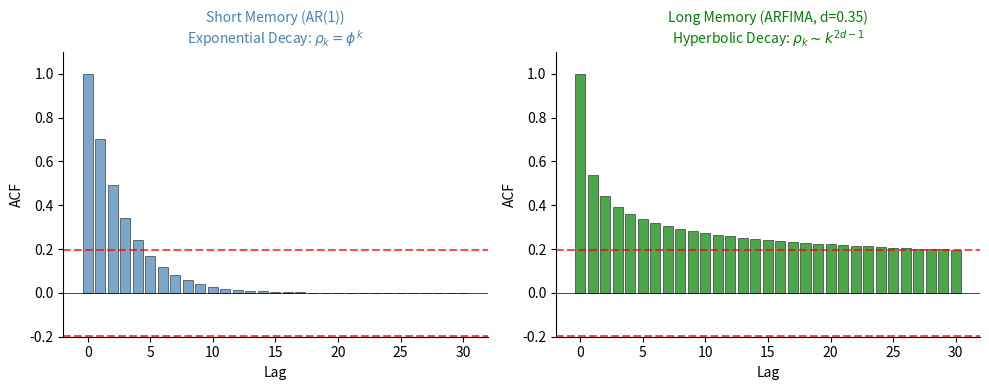
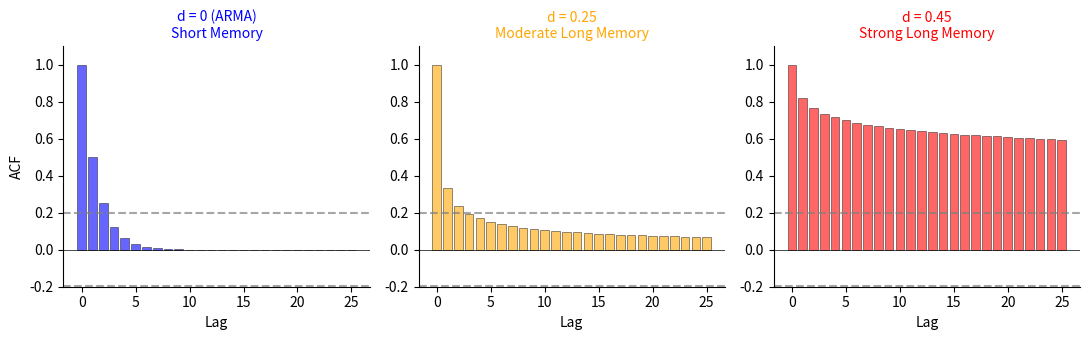
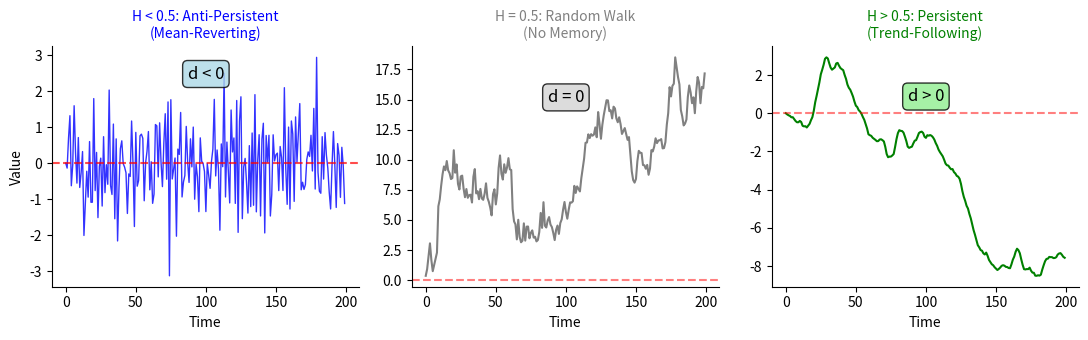
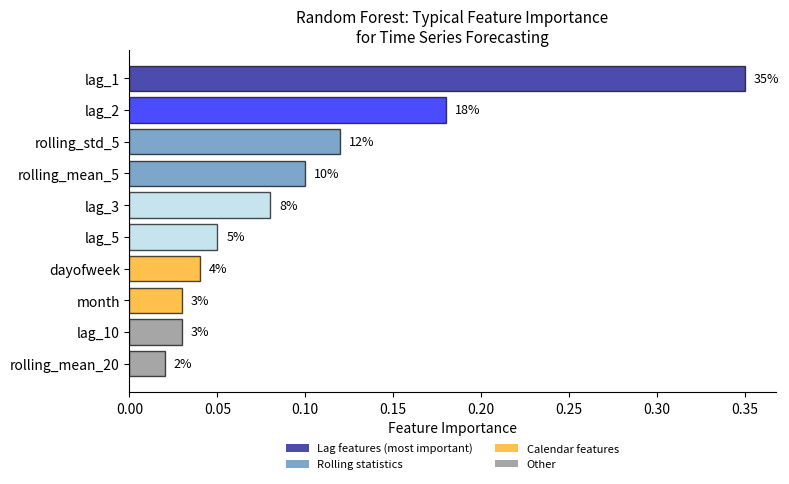
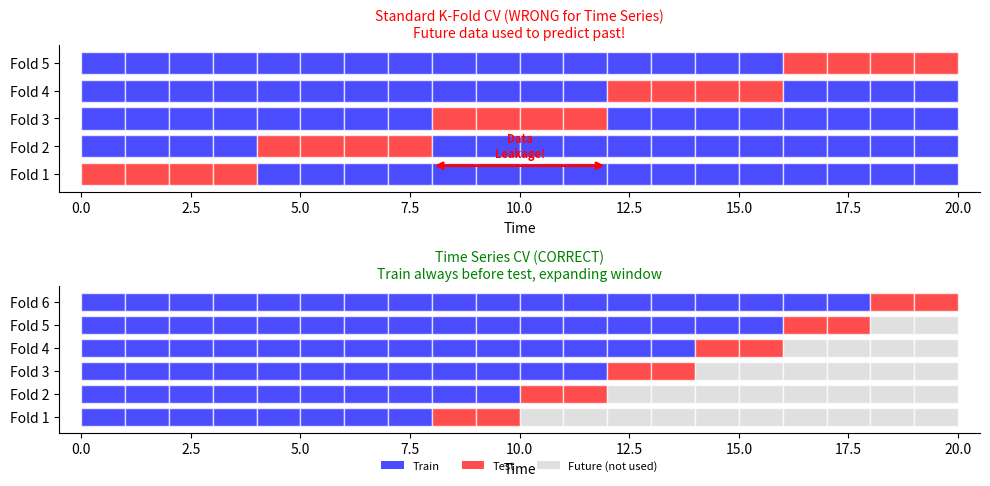
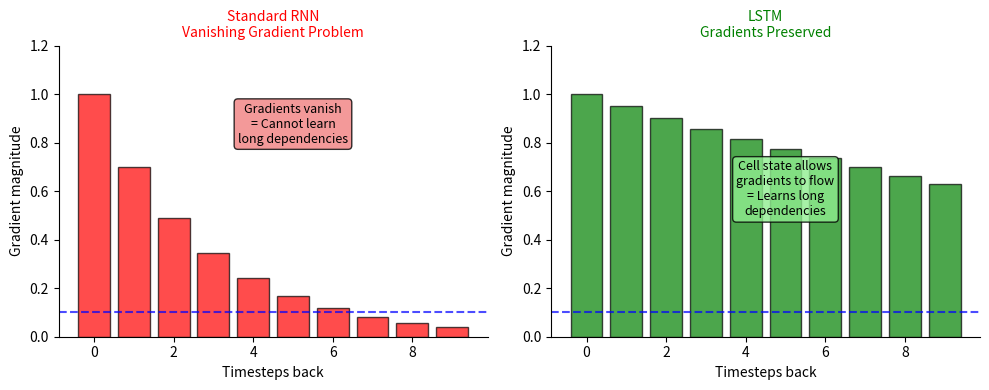
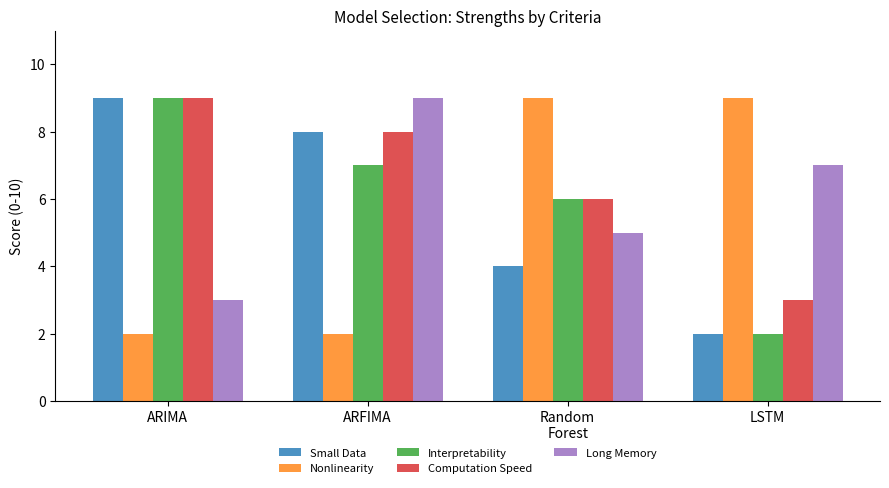
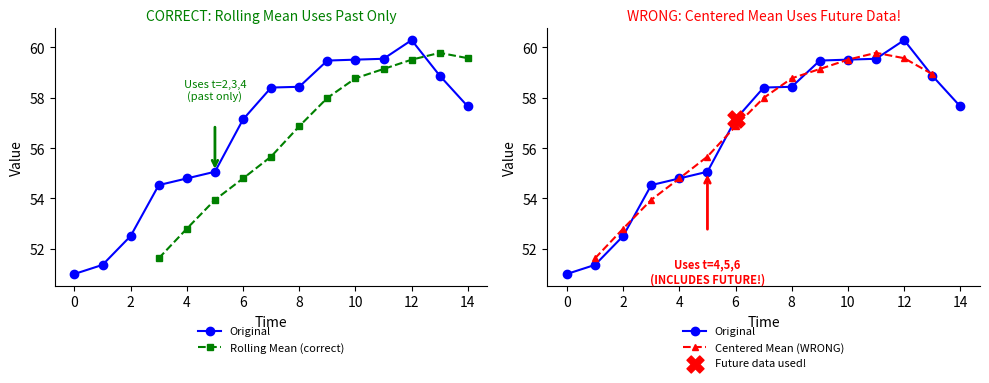
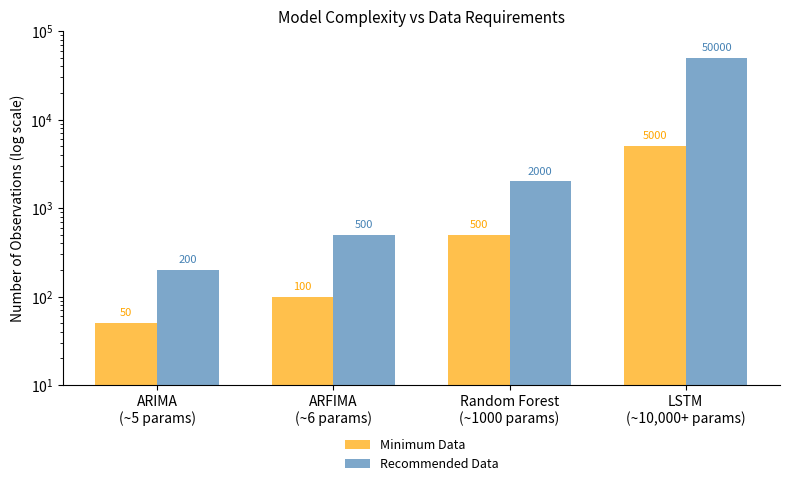
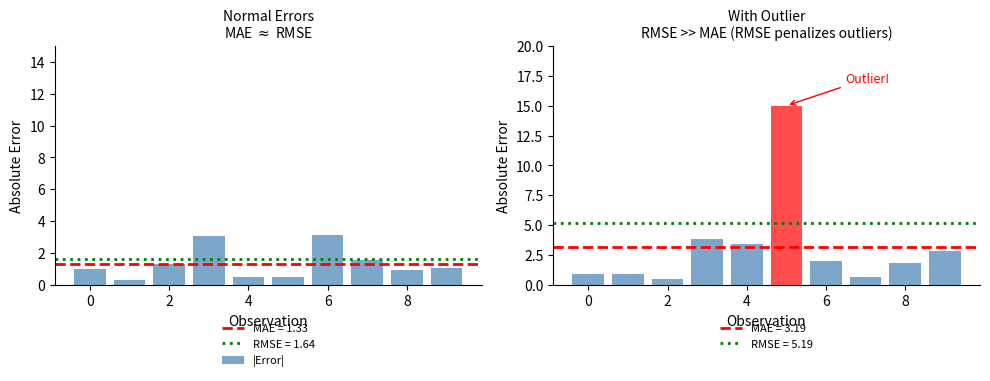

The matplotlib source for these figures, in order:
#!/usr/bin/env python3
"""
Generate charts for Chapter 8 lecture quiz answers
Modern Extensions: ARFIMA, Random Forest, LSTM
Time Series Analysis Course
"""

import numpy as np
import matplotlib.pyplot as plt
import os

# Set style for transparent backgrounds
plt.rcParams['font.size'] = 10
plt.rcParams['axes.titlesize'] = 12
plt.rcParams['axes.labelsize'] = 10
plt.rcParams['figure.facecolor'] = 'none'
plt.rcParams['axes.facecolor'] = 'none'
plt.rcParams['savefig.facecolor'] = 'none'
plt.rcParams['savefig.transparent'] = True
plt.rcParams['axes.grid'] = False
plt.rcParams['axes.spines.top'] = False
plt.rcParams['axes.spines.right'] = False

# Output directory
output_dir = 'charts'
os.makedirs(output_dir, exist_ok=True)

def save_fig(name):
    plt.savefig(f'{output_dir}/{name}.pdf', format='pdf', bbox_inches='tight',
                transparent=True, dpi=150)
    plt.close()
    print(f"  Created {name}.pdf")

# =============================================================================
# CHAPTER 8: Modern Extensions Quiz Charts
# =============================================================================
print("Chapter 8: Modern Extensions Quiz Charts")

# Quiz 1: Long Memory - ACF decay comparison
def ch8_quiz1_long_memory():
    """Compare ACF decay: short memory vs long memory"""
    fig, axes = plt.subplots(1, 2, figsize=(10, 4))
    fig.patch.set_alpha(0)
    for _a in np.array(axes).flatten(): _a.patch.set_alpha(0)

    lags = np.arange(0, 31)

    # Short memory (AR(1)) - exponential decay
    phi = 0.7
    acf_short = phi ** lags

    axes[0].bar(lags, acf_short, color='steelblue', alpha=0.7, edgecolor='black', linewidth=0.5)
    axes[0].axhline(y=1.96/np.sqrt(100), color='red', linestyle='--', alpha=0.7)
    axes[0].axhline(y=-1.96/np.sqrt(100), color='red', linestyle='--', alpha=0.7)
    axes[0].axhline(y=0, color='black', linewidth=0.5)
    axes[0].set_xlabel('Lag')
    axes[0].set_ylabel('ACF')
    axes[0].set_title('Short Memory (AR(1))\nExponential Decay: $\\rho_k = \\phi^k$', fontsize=10, color='steelblue')
    axes[0].set_ylim(-0.2, 1.1)

    # Long memory (ARFIMA) - hyperbolic decay
    d = 0.35
    # Approximate ACF for ARFIMA: rho_k ~ C * k^(2d-1)
    acf_long = np.ones(31)
    for k in range(1, 31):
        acf_long[k] = np.prod([(j - 1 + d) / (j - d) for j in range(1, k + 1)])

    axes[1].bar(lags, acf_long, color='green', alpha=0.7, edgecolor='black', linewidth=0.5)
    axes[1].axhline(y=1.96/np.sqrt(100), color='red', linestyle='--', alpha=0.7)
    axes[1].axhline(y=-1.96/np.sqrt(100), color='red', linestyle='--', alpha=0.7)
    axes[1].axhline(y=0, color='black', linewidth=0.5)
    axes[1].set_xlabel('Lag')
    axes[1].set_ylabel('ACF')
    axes[1].set_title('Long Memory (ARFIMA, d=0.35)\nHyperbolic Decay: $\\rho_k \\sim k^{2d-1}$', fontsize=10, color='green')
    axes[1].set_ylim(-0.2, 1.1)

    plt.tight_layout()
    save_fig('ch8_quiz1_long_memory')

ch8_quiz1_long_memory()


# Quiz 2: ARFIMA parameter d interpretation
def ch8_quiz2_arfima_d():
    """Show effect of different d values on ACF"""
    fig, axes = plt.subplots(1, 3, figsize=(11, 3.5))
    fig.patch.set_alpha(0)
    for _a in np.array(axes).flatten(): _a.patch.set_alpha(0)

    lags = np.arange(0, 26)

    d_values = [0.0, 0.25, 0.45]
    titles = ['d = 0 (ARMA)\nShort Memory', 'd = 0.25\nModerate Long Memory', 'd = 0.45\nStrong Long Memory']
    colors = ['blue', 'orange', 'red']

    for ax, d, title, color in zip(axes, d_values, titles, colors):
        if d == 0:
            # AR(1) with phi = 0.5
            acf = 0.5 ** lags
        else:
            # ARFIMA ACF approximation
            acf = np.ones(26)
            for k in range(1, 26):
                acf[k] = np.prod([(j - 1 + d) / (j - d) for j in range(1, k + 1)])

        ax.bar(lags, acf, color=color, alpha=0.6, edgecolor='black', linewidth=0.5)
        ax.axhline(y=0.196, color='gray', linestyle='--', alpha=0.7, label='95% CI')
        ax.axhline(y=-0.196, color='gray', linestyle='--', alpha=0.7)
        ax.axhline(y=0, color='black', linewidth=0.5)
        ax.set_xlabel('Lag')
        ax.set_title(title, fontsize=10, color=color)
        ax.set_ylim(-0.2, 1.1)

    axes[0].set_ylabel('ACF')

    plt.tight_layout()
    save_fig('ch8_quiz2_arfima_d')

ch8_quiz2_arfima_d()


# Quiz 3: Hurst exponent interpretation
def ch8_quiz3_hurst():
    """Visualize Hurst exponent and its interpretation"""
    np.random.seed(42)
    fig, axes = plt.subplots(1, 3, figsize=(11, 3.5))
    fig.patch.set_alpha(0)
    for _a in np.array(axes).flatten(): _a.patch.set_alpha(0)

    n = 200

    # H < 0.5: Anti-persistent (mean reverting)
    # Simulate by alternating signs
    eps = np.random.normal(0, 1, n)
    anti_persistent = np.zeros(n)
    for t in range(1, n):
        anti_persistent[t] = -0.3 * anti_persistent[t-1] + eps[t]

    axes[0].plot(anti_persistent, 'b-', linewidth=1, alpha=0.8)
    axes[0].axhline(y=0, color='red', linestyle='--', alpha=0.7)
    axes[0].set_xlabel('Time')
    axes[0].set_ylabel('Value')
    axes[0].set_title('H < 0.5: Anti-Persistent\n(Mean-Reverting)', fontsize=10, color='blue')
    axes[0].text(100, max(anti_persistent)*0.8, 'd < 0', fontsize=12,
                 bbox=dict(boxstyle='round', facecolor='lightblue', alpha=0.8), ha='center')

    # H = 0.5: Random Walk
    random_walk = np.cumsum(np.random.normal(0, 1, n))

    axes[1].plot(random_walk, 'gray', linewidth=1.5)
    axes[1].axhline(y=0, color='red', linestyle='--', alpha=0.5)
    axes[1].set_xlabel('Time')
    axes[1].set_title('H = 0.5: Random Walk\n(No Memory)', fontsize=10, color='gray')
    axes[1].text(100, max(random_walk)*0.8, 'd = 0', fontsize=12,
                 bbox=dict(boxstyle='round', facecolor='lightgray', alpha=0.8), ha='center')

    # H > 0.5: Persistent (trending)
    # Simulate with positive autocorrelation
    persistent = np.zeros(n)
    eps = np.random.normal(0, 1, n)
    for t in range(1, n):
        persistent[t] = 0.8 * persistent[t-1] + eps[t]
    persistent = np.cumsum(persistent * 0.1)  # Make it trend

    axes[2].plot(persistent, 'green', linewidth=1.5)
    axes[2].axhline(y=0, color='red', linestyle='--', alpha=0.5)
    axes[2].set_xlabel('Time')
    axes[2].set_title('H > 0.5: Persistent\n(Trend-Following)', fontsize=10, color='green')
    axes[2].text(100, min(persistent) + (max(persistent)-min(persistent))*0.8, 'd > 0', fontsize=12,
                 bbox=dict(boxstyle='round', facecolor='lightgreen', alpha=0.8), ha='center')

    plt.tight_layout()
    save_fig('ch8_quiz3_hurst')

ch8_quiz3_hurst()


# Quiz 4: Random Forest feature importance
def ch8_quiz4_rf_features():
    """Visualize typical feature importance for time series RF"""
    fig, ax = plt.subplots(figsize=(8, 5))
    fig.patch.set_alpha(0)
    ax.patch.set_alpha(0)

    features = ['lag_1', 'lag_2', 'rolling_std_5', 'rolling_mean_5',
                'lag_3', 'lag_5', 'dayofweek', 'month', 'lag_10', 'rolling_mean_20']
    importance = [0.35, 0.18, 0.12, 0.10, 0.08, 0.05, 0.04, 0.03, 0.03, 0.02]

    colors = ['darkblue', 'blue', 'steelblue', 'steelblue',
              'lightblue', 'lightblue', 'orange', 'orange', 'gray', 'gray']

    y_pos = np.arange(len(features))

    bars = ax.barh(y_pos, importance, color=colors, alpha=0.7, edgecolor='black')
    ax.set_yticks(y_pos)
    ax.set_yticklabels(features)
    ax.set_xlabel('Feature Importance')
    ax.set_title('Random Forest: Typical Feature Importance\nfor Time Series Forecasting', fontsize=11)
    ax.invert_yaxis()

    # Add value labels
    for bar, imp in zip(bars, importance):
        ax.text(bar.get_width() + 0.005, bar.get_y() + bar.get_height()/2,
                f'{imp:.0%}', va='center', fontsize=9)

    # Add legend
    from matplotlib.patches import Patch
    legend_elements = [
        Patch(facecolor='darkblue', alpha=0.7, label='Lag features (most important)'),
        Patch(facecolor='steelblue', alpha=0.7, label='Rolling statistics'),
        Patch(facecolor='orange', alpha=0.7, label='Calendar features'),
        Patch(facecolor='gray', alpha=0.7, label='Other')
    ]
    ax.legend(handles=legend_elements, loc='upper center', bbox_to_anchor=(0.5, -0.12), fontsize=8, ncol=2, frameon=False)

    plt.tight_layout()
    save_fig('ch8_quiz4_rf_features')

ch8_quiz4_rf_features()


# Quiz 5: Time Series CV vs K-Fold
def ch8_quiz5_cv_comparison():
    """Illustrate why standard k-fold is wrong for time series"""
    fig, axes = plt.subplots(2, 1, figsize=(10, 5))
    fig.patch.set_alpha(0)
    for _a in np.array(axes).flatten(): _a.patch.set_alpha(0)

    n_samples = 20
    n_folds = 5

    # Standard K-Fold (WRONG for time series)
    ax = axes[0]
    for fold in range(n_folds):
        test_start = fold * (n_samples // n_folds)
        test_end = (fold + 1) * (n_samples // n_folds)

        for i in range(n_samples):
            if test_start <= i < test_end:
                color = 'red'
                label = 'Test' if i == test_start and fold == 0 else None
            else:
                color = 'blue'
                label = 'Train' if i == 0 and fold == 0 else None
            ax.barh(fold, 1, left=i, color=color, edgecolor='white', alpha=0.7, label=label)

    ax.set_yticks(range(n_folds))
    ax.set_yticklabels([f'Fold {i+1}' for i in range(n_folds)])
    ax.set_xlabel('Time')
    ax.set_title('Standard K-Fold CV (WRONG for Time Series)\nFuture data used to predict past!',
                 fontsize=10, color='red')
    ax.set_xlim(-0.5, n_samples + 0.5)

    # Add arrows showing data leakage
    ax.annotate('', xy=(8, 0.3), xytext=(12, 0.3),
                arrowprops=dict(arrowstyle='<->', color='red', lw=2))
    ax.text(10, 0.6, 'Data\nLeakage!', ha='center', fontsize=8, color='red', fontweight='bold')

    # Time Series CV (CORRECT)
    ax = axes[1]
    initial_train = 8
    test_size = 2

    fold = 0
    for train_end in range(initial_train, n_samples - test_size + 1, test_size):
        for i in range(n_samples):
            if i < train_end:
                color = 'blue'
            elif i < train_end + test_size:
                color = 'red'
            else:
                color = 'lightgray'
            ax.barh(fold, 1, left=i, color=color, edgecolor='white', alpha=0.7)
        fold += 1
        if fold >= 6:
            break

    ax.set_yticks(range(fold))
    ax.set_yticklabels([f'Fold {i+1}' for i in range(fold)])
    ax.set_xlabel('Time')
    ax.set_title('Time Series CV (CORRECT)\nTrain always before test, expanding window',
                 fontsize=10, color='green')
    ax.set_xlim(-0.5, n_samples + 0.5)

    # Add legend
    from matplotlib.patches import Patch
    legend_elements = [
        Patch(facecolor='blue', alpha=0.7, label='Train'),
        Patch(facecolor='red', alpha=0.7, label='Test'),
        Patch(facecolor='lightgray', alpha=0.7, label='Future (not used)')
    ]
    ax.legend(handles=legend_elements, loc='upper center', bbox_to_anchor=(0.5, -0.12), fontsize=8, ncol=3, frameon=False)

    plt.tight_layout()
    save_fig('ch8_quiz5_cv_comparison')

ch8_quiz5_cv_comparison()


# Quiz 6: LSTM vs RNN - Vanishing Gradient
def ch8_quiz6_lstm_advantage():
    """Illustrate LSTM's advantage over standard RNN"""
    fig, axes = plt.subplots(1, 2, figsize=(10, 4))
    fig.patch.set_alpha(0)
    for _a in np.array(axes).flatten(): _a.patch.set_alpha(0)

    # RNN gradient flow
    ax = axes[0]
    timesteps = 10
    gradient_rnn = [1.0]
    decay_factor = 0.7
    for t in range(1, timesteps):
        gradient_rnn.append(gradient_rnn[-1] * decay_factor)

    ax.bar(range(timesteps), gradient_rnn, color='red', alpha=0.7, edgecolor='black')
    ax.axhline(y=0.1, color='blue', linestyle='--', alpha=0.7, label='Useful threshold')
    ax.set_xlabel('Timesteps back')
    ax.set_ylabel('Gradient magnitude')
    ax.set_title('Standard RNN\nVanishing Gradient Problem', fontsize=10, color='red')
    ax.set_ylim(0, 1.2)
    ax.text(5, 0.8, 'Gradients vanish\n= Cannot learn\nlong dependencies',
            ha='center', fontsize=9, bbox=dict(boxstyle='round', facecolor='lightcoral', alpha=0.8))

    # LSTM gradient flow
    ax = axes[1]
    gradient_lstm = [1.0]
    decay_factor_lstm = 0.95  # Much better gradient flow
    for t in range(1, timesteps):
        gradient_lstm.append(gradient_lstm[-1] * decay_factor_lstm)

    ax.bar(range(timesteps), gradient_lstm, color='green', alpha=0.7, edgecolor='black')
    ax.axhline(y=0.1, color='blue', linestyle='--', alpha=0.7, label='Useful threshold')
    ax.set_xlabel('Timesteps back')
    ax.set_ylabel('Gradient magnitude')
    ax.set_title('LSTM\nGradients Preserved', fontsize=10, color='green')
    ax.set_ylim(0, 1.2)
    ax.text(5, 0.5, 'Cell state allows\ngradients to flow\n= Learns long\ndependencies',
            ha='center', fontsize=9, bbox=dict(boxstyle='round', facecolor='lightgreen', alpha=0.8))

    plt.tight_layout()
    save_fig('ch8_quiz6_lstm_advantage')

ch8_quiz6_lstm_advantage()


# Quiz 7: Model Selection Decision
def ch8_quiz7_model_selection():
    """Visualization of model selection criteria"""
    fig, ax = plt.subplots(figsize=(9, 5))
    fig.patch.set_alpha(0)
    ax.patch.set_alpha(0)

    models = ['ARIMA', 'ARFIMA', 'Random\nForest', 'LSTM']

    # Scores on different criteria (0-10 scale)
    criteria = {
        'Small Data': [9, 8, 4, 2],
        'Nonlinearity': [2, 2, 9, 9],
        'Interpretability': [9, 7, 6, 2],
        'Computation Speed': [9, 8, 6, 3],
        'Long Memory': [3, 9, 5, 7]
    }

    x = np.arange(len(models))
    width = 0.15
    multiplier = 0

    colors = ['#1f77b4', '#ff7f0e', '#2ca02c', '#d62728', '#9467bd']

    for (criterion, scores), color in zip(criteria.items(), colors):
        offset = width * multiplier
        bars = ax.bar(x + offset, scores, width, label=criterion, color=color, alpha=0.8)
        multiplier += 1

    ax.set_ylabel('Score (0-10)')
    ax.set_title('Model Selection: Strengths by Criteria', fontsize=11)
    ax.set_xticks(x + width * 2)
    ax.set_xticklabels(models)
    ax.legend(loc='upper center', bbox_to_anchor=(0.5, -0.1), ncol=3, fontsize=8, frameon=False)
    ax.set_ylim(0, 11)

    plt.tight_layout()
    save_fig('ch8_quiz7_model_selection')

ch8_quiz7_model_selection()


# Quiz 8: Data Leakage Example
def ch8_quiz8_data_leakage():
    """Illustrate data leakage in time series feature engineering"""
    fig, axes = plt.subplots(1, 2, figsize=(10, 4))
    fig.patch.set_alpha(0)
    for _a in np.array(axes).flatten(): _a.patch.set_alpha(0)

    np.random.seed(42)
    n = 15

    # Sample data
    dates = [f't={i}' for i in range(n)]
    values = np.cumsum(np.random.normal(0.5, 1, n)) + 50

    # Correct rolling mean (only past data)
    ax = axes[0]
    window = 3
    rolling_correct = np.full(n, np.nan)
    for i in range(window, n):
        rolling_correct[i] = np.mean(values[i-window:i])  # Only past data

    ax.plot(values, 'b-o', markersize=6, label='Original', zorder=2)
    ax.plot(rolling_correct, 'g--s', markersize=5, label='Rolling Mean (correct)', zorder=3)

    # Highlight the calculation for t=5
    ax.annotate('', xy=(5, values[5]), xytext=(5, rolling_correct[5]+3),
                arrowprops=dict(arrowstyle='->', color='green', lw=2))
    ax.text(5, rolling_correct[5]+4, 'Uses t=2,3,4\n(past only)',
            ha='center', fontsize=8, color='green')

    ax.set_xlabel('Time')
    ax.set_ylabel('Value')
    ax.set_title('CORRECT: Rolling Mean Uses Past Only', fontsize=10, color='green')
    ax.legend(loc='upper center', bbox_to_anchor=(0.5, -0.12), fontsize=8, frameon=False)

    # Wrong: centered rolling mean (uses future data)
    ax = axes[1]
    rolling_wrong = np.full(n, np.nan)
    for i in range(1, n-1):
        rolling_wrong[i] = np.mean(values[i-1:i+2])  # Uses future!

    ax.plot(values, 'b-o', markersize=6, label='Original', zorder=2)
    ax.plot(rolling_wrong, 'r--^', markersize=5, label='Centered Mean (WRONG)', zorder=3)

    # Highlight the problem for t=5
    ax.annotate('', xy=(5, values[5]), xytext=(5, rolling_wrong[5]-3),
                arrowprops=dict(arrowstyle='->', color='red', lw=2))
    ax.text(5, rolling_wrong[5]-5, 'Uses t=4,5,6\n(INCLUDES FUTURE!)',
            ha='center', fontsize=8, color='red', fontweight='bold')

    # Highlight future data point
    ax.scatter([6], [values[6]], s=150, c='red', marker='X', zorder=4, label='Future data used!')

    ax.set_xlabel('Time')
    ax.set_ylabel('Value')
    ax.set_title('WRONG: Centered Mean Uses Future Data!', fontsize=10, color='red')
    ax.legend(loc='upper center', bbox_to_anchor=(0.5, -0.12), fontsize=8, frameon=False)

    plt.tight_layout()
    save_fig('ch8_quiz8_data_leakage')

ch8_quiz8_data_leakage()


# Quiz 9: Model Complexity vs Data Size
def ch8_quiz9_complexity_data():
    """Show relationship between model complexity and required data"""
    fig, ax = plt.subplots(figsize=(8, 5))
    fig.patch.set_alpha(0)
    ax.patch.set_alpha(0)

    models = ['ARIMA\n(~5 params)', 'ARFIMA\n(~6 params)', 'Random Forest\n(~1000 params)',
              'LSTM\n(~10,000+ params)']
    min_data = [50, 100, 500, 5000]
    recommended_data = [200, 500, 2000, 50000]

    x = np.arange(len(models))
    width = 0.35

    bars1 = ax.bar(x - width/2, min_data, width, label='Minimum Data', color='orange', alpha=0.7)
    bars2 = ax.bar(x + width/2, recommended_data, width, label='Recommended Data', color='steelblue', alpha=0.7)

    ax.set_ylabel('Number of Observations (log scale)')
    ax.set_title('Model Complexity vs Data Requirements', fontsize=11)
    ax.set_xticks(x)
    ax.set_xticklabels(models)
    ax.legend(loc='upper center', bbox_to_anchor=(0.5, -0.12), fontsize=9, frameon=False)
    ax.set_yscale('log')
    ax.set_ylim(10, 100000)

    # Add text annotations
    for bar1, bar2, min_d, rec_d in zip(bars1, bars2, min_data, recommended_data):
        ax.text(bar1.get_x() + bar1.get_width()/2, bar1.get_height() * 1.2,
                f'{min_d}', ha='center', fontsize=8, color='orange')
        ax.text(bar2.get_x() + bar2.get_width()/2, bar2.get_height() * 1.2,
                f'{rec_d}', ha='center', fontsize=8, color='steelblue')

    plt.tight_layout()
    save_fig('ch8_quiz9_complexity_data')

ch8_quiz9_complexity_data()


# Quiz 10: Evaluation metrics comparison
def ch8_quiz10_metrics():
    """Compare RMSE, MAE, and MAPE sensitivity"""
    fig, axes = plt.subplots(1, 2, figsize=(10, 4))
    fig.patch.set_alpha(0)
    for _a in np.array(axes).flatten(): _a.patch.set_alpha(0)

    np.random.seed(42)

    # Scenario 1: Normal errors
    actual = np.array([100, 105, 98, 102, 110, 95, 108, 103, 99, 107])
    forecast_good = actual + np.random.normal(0, 2, 10)
    errors_good = actual - forecast_good

    ax = axes[0]
    ax.bar(range(10), np.abs(errors_good), color='steelblue', alpha=0.7, label='|Error|')
    ax.axhline(y=np.mean(np.abs(errors_good)), color='red', linestyle='--', linewidth=2, label=f'MAE = {np.mean(np.abs(errors_good)):.2f}')
    rmse = np.sqrt(np.mean(errors_good**2))
    ax.axhline(y=rmse, color='green', linestyle=':', linewidth=2, label=f'RMSE = {rmse:.2f}')
    ax.set_xlabel('Observation')
    ax.set_ylabel('Absolute Error')
    ax.set_title('Normal Errors\nMAE $\\approx$ RMSE', fontsize=10)
    ax.legend(loc='upper center', bbox_to_anchor=(0.5, -0.12), fontsize=8, frameon=False)
    ax.set_ylim(0, 15)

    # Scenario 2: With outliers
    forecast_outlier = actual + np.random.normal(0, 2, 10)
    forecast_outlier[5] = actual[5] - 15  # Add outlier
    errors_outlier = actual - forecast_outlier

    ax = axes[1]
    colors = ['steelblue' if i != 5 else 'red' for i in range(10)]
    ax.bar(range(10), np.abs(errors_outlier), color=colors, alpha=0.7)
    ax.axhline(y=np.mean(np.abs(errors_outlier)), color='red', linestyle='--', linewidth=2,
               label=f'MAE = {np.mean(np.abs(errors_outlier)):.2f}')
    rmse_out = np.sqrt(np.mean(errors_outlier**2))
    ax.axhline(y=rmse_out, color='green', linestyle=':', linewidth=2,
               label=f'RMSE = {rmse_out:.2f}')
    ax.set_xlabel('Observation')
    ax.set_ylabel('Absolute Error')
    ax.set_title('With Outlier\nRMSE >> MAE (RMSE penalizes outliers)', fontsize=10)
    ax.legend(loc='upper center', bbox_to_anchor=(0.5, -0.12), fontsize=8, frameon=False)
    ax.set_ylim(0, 20)

    # Annotate outlier
    ax.annotate('Outlier!', xy=(5, np.abs(errors_outlier[5])), xytext=(6.5, 17),
                arrowprops=dict(arrowstyle='->', color='red'), fontsize=9, color='red')

    plt.tight_layout()
    save_fig('ch8_quiz10_metrics')

ch8_quiz10_metrics()


print("\nAll Chapter 8 quiz charts created successfully!")
